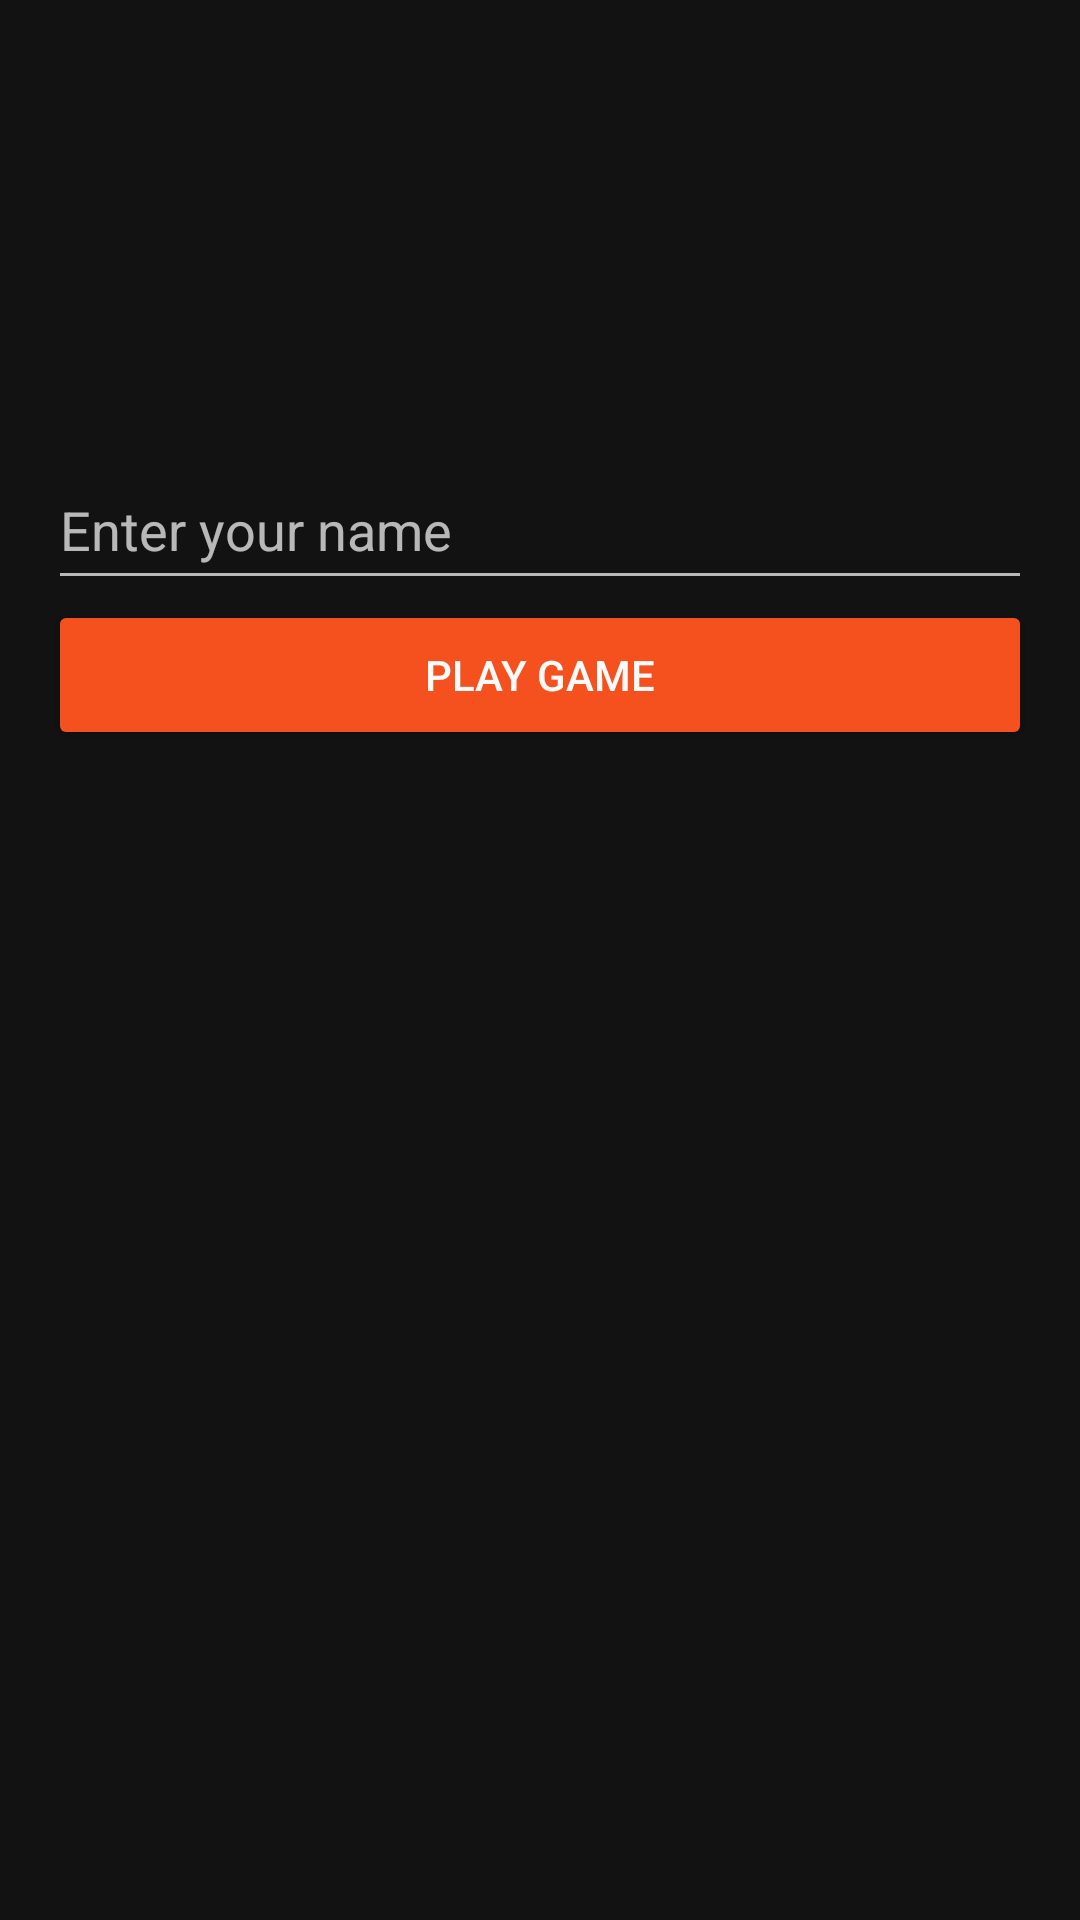

Reconstruct the res/layout file that produces this screen, plus the resources it refers to.
<!-- AndroidManifest.xml: application theme AppTheme -->
<!-- res/layout/fragment_home.xml -->
<?xml version="1.0" encoding="utf-8"?>
<androidx.constraintlayout.widget.ConstraintLayout xmlns:android="http://schemas.android.com/apk/res/android"
    xmlns:app="http://schemas.android.com/apk/res-auto"
    xmlns:tools="http://schemas.android.com/tools"
    android:layout_width="match_parent"
    android:layout_height="match_parent"
    tools:context=".ui.HomeFragment">


    <EditText
        android:id="@+id/edit_name"
        android:layout_width="0dp"
        android:layout_height="50dp"
        android:layout_marginStart="16dp"
        android:layout_marginTop="150dp"
        android:layout_marginEnd="16dp"
        android:hint="@string/enter_your_name"
        android:inputType="text"
        app:layout_constraintEnd_toEndOf="parent"
        app:layout_constraintStart_toStartOf="parent"
        app:layout_constraintTop_toTopOf="parent" />

    <Button
        android:id="@+id/play_button"
        android:layout_width="0dp"
        android:layout_height="50dp"
        android:layout_marginStart="16dp"
        android:layout_marginEnd="16dp"
        android:backgroundTint="@color/colorAccent"
        android:text="@string/play_game"
        android:textColor="@color/baseWhite"
        app:layout_constraintEnd_toEndOf="parent"
        app:layout_constraintStart_toStartOf="parent"
        app:layout_constraintTop_toBottomOf="@+id/edit_name" />

</androidx.constraintlayout.widget.ConstraintLayout>
<!-- resources referenced by this layout -->
<resources>
  <color name="baseWhite">#FFFAFAFA</color>
  <color name="colorAccent">#f4511e</color>
  <string name="enter_your_name">Enter your name</string>
  <string name="play_game">Play Game</string>
  <style name="AppTheme" parent="Theme.MaterialComponents.NoActionBar">
          <item name="colorPrimary">@color/colorPrimary</item>
          <item name="colorPrimaryDark">@color/colorPrimaryDark</item>
          <item name="colorAccent">@color/colorAccent</item>
      </style>
  <color name="colorPrimary">@color/baseBlack</color>
  <color name="colorPrimaryDark">@color/baseBlack</color>
  <color name="baseBlack">#FF000A12</color>
</resources>
